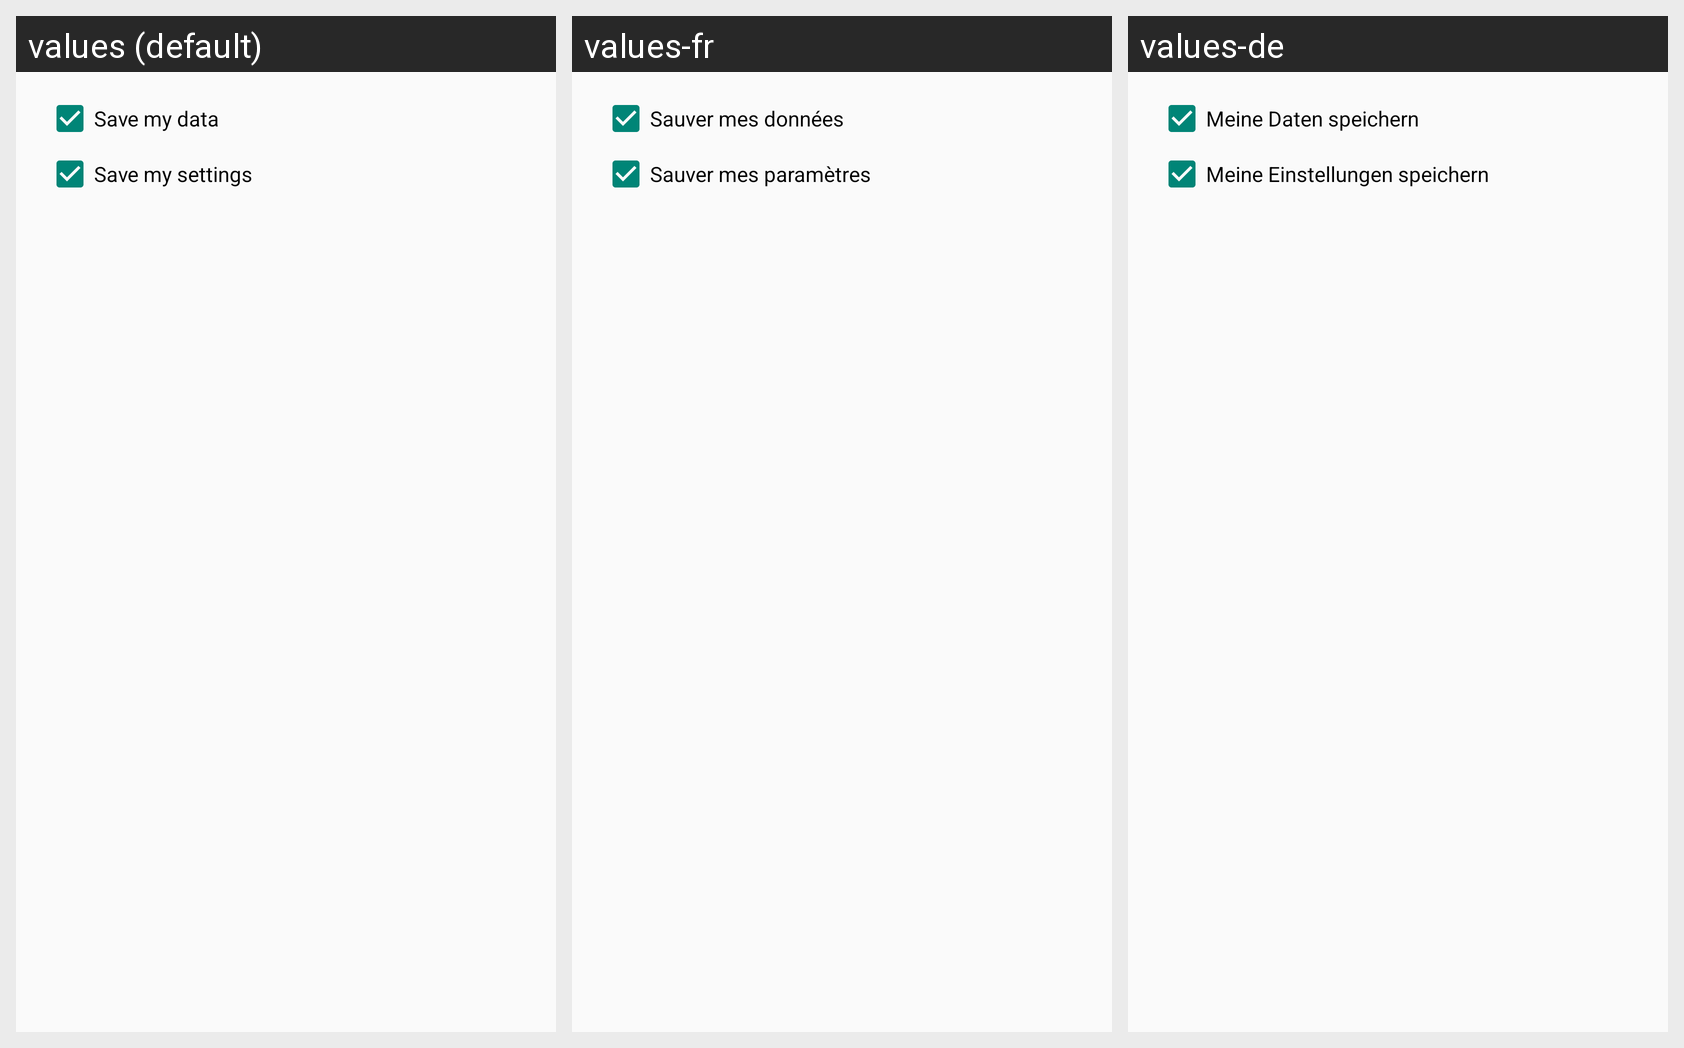

Translations of the strings shown on this Android screen, per locale in the grid:
Android screen res/layout/custom_view_backup_dialog.xml rendered under 3 locales, left to right: values (default), values-fr, values-de. Device: Nexus 5 (rendered at 1080×1920; each locale shown at half size, 540×960, under a caption strip naming it); theme Theme.oring.
Strings drawn on this screen, with the default value and each locale's value (text and hints the layout hard-codes, and strings that could not be matched under every locale, appear in the picture but are not listed):

custom_backup_alertdialog_save_datas
  values: Save my data
  values-fr: Sauver mes données
  values-de: Meine Daten speichern

custom_backup_alertdialog_save_settings
  values: Save my settings
  values-fr: Sauver mes paramètres
  values-de: Meine Einstellungen speichern
